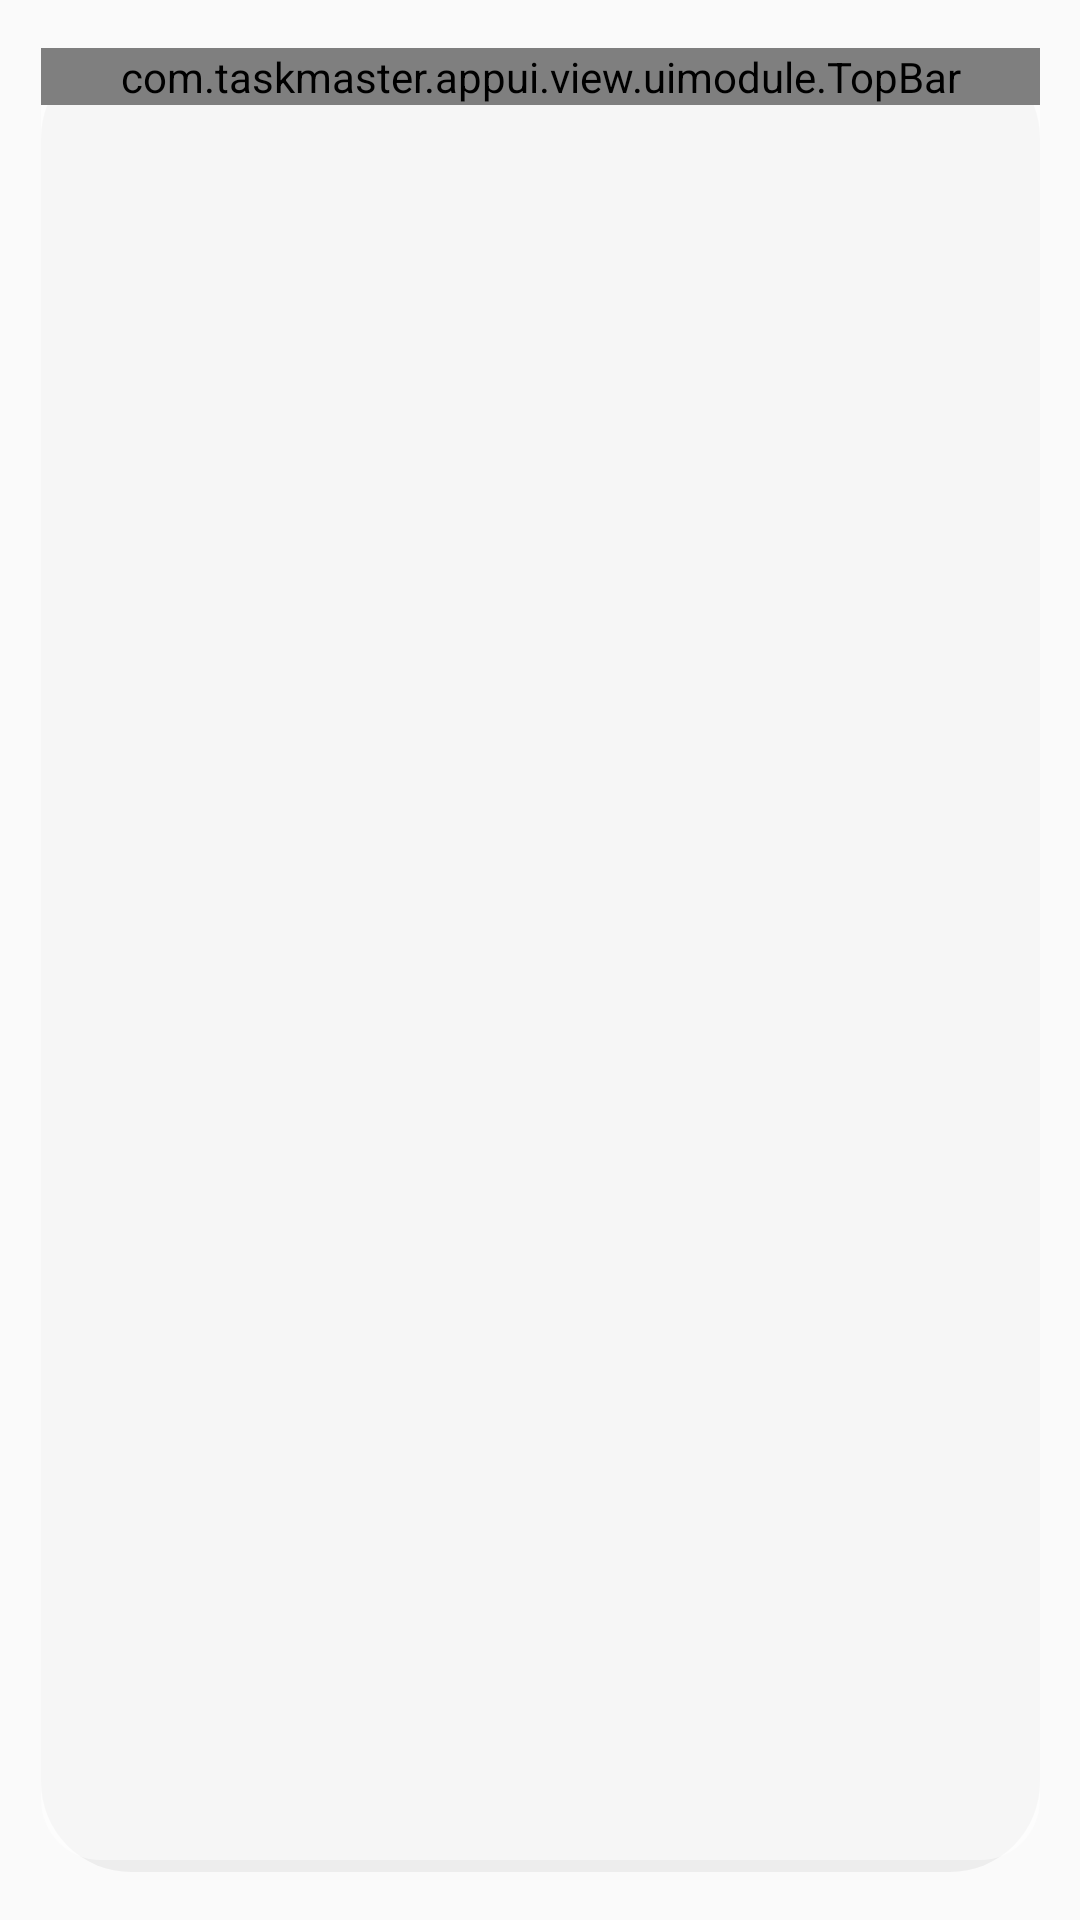

Produce the Android XML layout that renders to this screen, including the resource entries it uses.
<!-- AndroidManifest.xml: application theme Theme.AppCompat.Light.NoActionBar -->
<!-- res/layout/activity_child_view_quest_history.xml -->
<?xml version="1.0" encoding="utf-8"?>
<androidx.constraintlayout.widget.ConstraintLayout xmlns:android="http://schemas.android.com/apk/res/android"
    xmlns:app="http://schemas.android.com/apk/res-auto"
    xmlns:tools="http://schemas.android.com/tools"
    android:id="@+id/main"
    android:layout_width="match_parent"
    android:layout_height="match_parent"
    android:background="@drawable/background1"
    tools:context=".view.child.ChildViewQuestHistory">

    <ImageView
        android:id="@+id/cvqh_container"
        android:layout_width="0dp"
        android:layout_height="0dp"
        android:alpha="0.5"
        app:layout_constraintBottom_toBottomOf="parent"
        app:layout_constraintEnd_toEndOf="parent"
        app:layout_constraintHeight_percent="0.95"
        app:layout_constraintHorizontal_bias="0.5"
        app:layout_constraintStart_toStartOf="parent"
        app:layout_constraintTop_toTopOf="parent"
        app:layout_constraintVertical_bias="0.5"
        app:layout_constraintWidth_percent="0.925"
        app:srcCompat="@drawable/rectangle_rounded" />

    <ScrollView
        android:id="@+id/cvqh_scrollView"
        android:layout_width="0dp"
        android:layout_height="0dp"
        android:layout_marginStart="16dp"
        android:layout_marginTop="72dp"
        android:layout_marginEnd="16dp"
        android:layout_marginBottom="16dp"
        app:layout_constraintBottom_toBottomOf="@+id/cvqh_container"
        app:layout_constraintEnd_toEndOf="@+id/cvqh_container"
        app:layout_constraintStart_toStartOf="@+id/cvqh_container"
        app:layout_constraintTop_toTopOf="@+id/cvqh_container">

        <LinearLayout
            android:id="@+id/cvqh_scrollContent"
            android:layout_width="match_parent"
            android:layout_height="wrap_content"
            android:orientation="vertical" />
    </ScrollView>

    <com.taskmaster.appui.view.uimodule.TopBar
        android:id="@+id/glb_topbar"
        android:layout_width="0dp"
        android:layout_height="wrap_content"
        app:layout_constraintEnd_toEndOf="@+id/cvqh_container"
        app:layout_constraintStart_toStartOf="@+id/cvqh_container"
        app:layout_constraintTop_toTopOf="@+id/cvqh_container" />
</androidx.constraintlayout.widget.ConstraintLayout>
<!-- resources referenced by this layout -->
<resources>
  <!-- drawable rectangle_rounded (drawable) -->
  <?xml version="1.0" encoding="utf-8"?>
  <layer-list xmlns:android="http://schemas.android.com/apk/res/android">
      <item>
          <shape>
              <padding
                  android:bottom="4dp" />
              <corners android:radius="30dp" />
              <solid android:color="#1A000000" />
          </shape>
      </item>
      <item>
          <shape>
              <corners android:radius="20dp" />
              <solid android:color="@color/white" />
          </shape>
      </item>
  </layer-list>
  <color name="white">#FFFFFFFF</color>
</resources>
